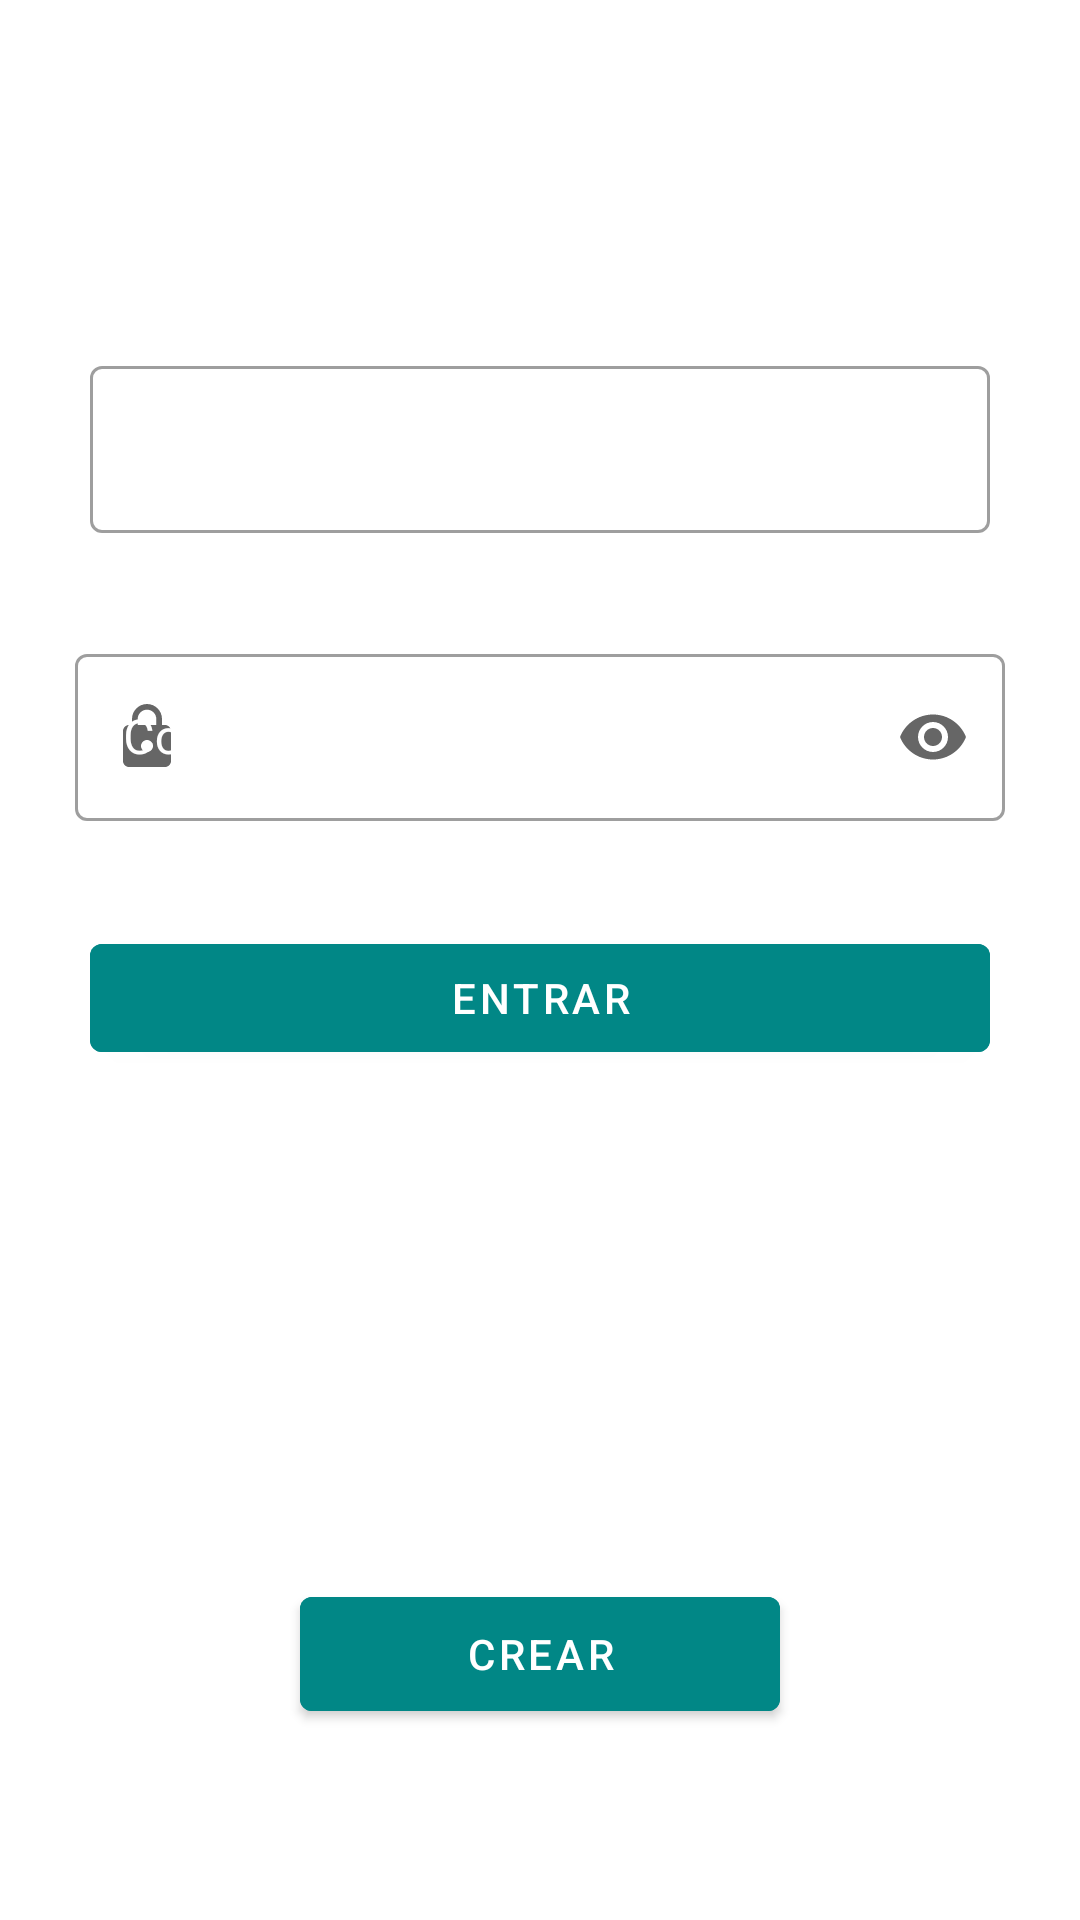

Write the Android layout XML for this screen, with the resource values it uses.
<!-- AndroidManifest.xml: application theme Theme.Toolplus -->
<!-- res/layout/activity_first.xml -->
<?xml version="1.0" encoding="utf-8"?>
<RelativeLayout xmlns:android="http://schemas.android.com/apk/res/android"
    xmlns:app="http://schemas.android.com/apk/res-auto"
    xmlns:tools="http://schemas.android.com/tools"
    android:layout_width="match_parent"
    android:layout_height="match_parent"
    android:background="@drawable/backgroundv2"
    android:padding="10dp"
    tools:context=".FirstActivity">

    <TextView
        android:id="@+id/tvtitle"
        android:layout_width="match_parent"
        android:layout_height="wrap_content"
        android:layout_marginStart="20dp"
        android:layout_marginTop="20dp"
        android:layout_marginEnd="20dp"
        android:layout_marginBottom="20dp"
        android:gravity="center"
        android:text="Iniciar Sesión"
        android:textColor="@color/white"
        android:textSize="35sp"
        android:textStyle="bold" />

    <com.google.android.material.textfield.TextInputLayout
        android:id="@+id/eduser"
        style="@style/Widget.MaterialComponents.TextInputLayout.OutlinedBox"
        android:layout_width="match_parent"
        android:layout_height="wrap_content"
        android:layout_below="@+id/tvtitle"
        android:layout_marginStart="20dp"
        android:layout_marginTop="20dp"
        android:layout_marginEnd="20dp"
        android:layout_marginBottom="20dp"
        android:textColorHint="@color/white"
        app:startIconDrawable="@drawable/baseline_person_24">

        <com.google.android.material.textfield.TextInputEditText
            android:id="@+id/edusername"
            android:layout_width="match_parent"
            android:layout_height="wrap_content"
            android:hint="Usuario"
            android:inputType="text"
            android:textColor="@color/white" />
    </com.google.android.material.textfield.TextInputLayout>

    <com.google.android.material.textfield.TextInputLayout
        android:id="@+id/edpassword"
        style="@style/Widget.MaterialComponents.TextInputLayout.OutlinedBox"
        android:layout_width="match_parent"
        android:layout_height="wrap_content"
        android:layout_below="@+id/eduser"
        android:layout_marginStart="15dp"
        android:layout_marginTop="15dp"
        android:layout_marginEnd="15dp"
        android:layout_marginBottom="15dp"
        android:textColorHint="@color/white"
        app:endIconMode="password_toggle"
        app:startIconDrawable="@drawable/baseline_lock_24">

        <com.google.android.material.textfield.TextInputEditText
            android:id="@+id/edcontra"
            android:layout_width="match_parent"
            android:layout_height="wrap_content"
            android:hint="Contraseña"
            android:inputType="textPassword"
            android:textColor="@color/white" />
    </com.google.android.material.textfield.TextInputLayout>

    
    <com.google.android.material.button.MaterialButton
        android:id="@+id/btnentrar"
        android:layout_width="match_parent"
        android:layout_height="wrap_content"
        android:layout_below="@id/edpassword"
        android:layout_marginStart="20dp"
        android:layout_marginTop="20dp"
        android:layout_marginEnd="20dp"
        android:layout_marginBottom="20dp"
        android:backgroundTint="@color/design_default_color_secondary_variant"
        android:onClick="entrar"
        android:text="ENTRAR"
        android:textColor="@color/white" />
    
    <TextView
        android:id="@+id/tvoption"
        android:layout_width="match_parent"
        android:layout_height="wrap_content"
        android:gravity="center"
        android:text="crear cuenta"
        android:textColor="@color/white"
        android:layout_below="@+id/btnentrar"/>
    
    <LinearLayout
        android:layout_width="401dp"
        android:layout_height="256dp"
        android:layout_below="@+id/tvoption"
        android:layout_alignParentBottom="true"
        android:layout_marginTop="77dp"
        android:layout_centerHorizontal="true"
        android:gravity="center">
        
        <com.google.android.material.button.MaterialButton
            android:layout_width="160dp"
            android:layout_height="50dp"
            android:layout_margin="5dp"
            android:backgroundTint="@color/design_default_color_secondary_variant"
            android:onClick="RegistroData"
            android:text="Crear"
            android:textColor="@color/white" />
    </LinearLayout>
</RelativeLayout>
<!-- resources referenced by this layout -->
<resources>
  <color name="white">#FFFFFFFF</color>
  <!-- drawable baseline_lock_24 (drawable) -->
  <vector android:height="24dp" android:tint="#F1EBEB"
      android:viewportHeight="24" android:viewportWidth="24"
      android:width="24dp" xmlns:android="http://schemas.android.com/apk/res/android">
      <path android:fillColor="@android:color/white" android:pathData="M18,8h-1L17,6c0,-2.76 -2.24,-5 -5,-5S7,3.24 7,6v2L6,8c-1.1,0 -2,0.9 -2,2v10c0,1.1 0.9,2 2,2h12c1.1,0 2,-0.9 2,-2L20,10c0,-1.1 -0.9,-2 -2,-2zM12,17c-1.1,0 -2,-0.9 -2,-2s0.9,-2 2,-2 2,0.9 2,2 -0.9,2 -2,2zM15.1,8L8.9,8L8.9,6c0,-1.71 1.39,-3.1 3.1,-3.1 1.71,0 3.1,1.39 3.1,3.1v2z"/>
  </vector>
  <style name="Theme.Toolplus" parent="Theme.MaterialComponents.DayNight.DarkActionBar">
          
          <item name="colorPrimary">@color/purple_500</item>
          <item name="colorPrimaryVariant">@color/purple_700</item>
          <item name="colorOnPrimary">@color/white</item>
          
          <item name="colorSecondary">@color/teal_200</item>
          <item name="colorSecondaryVariant">@color/teal_700</item>
          <item name="colorOnSecondary">@color/black</item>
          
          <item name="android:statusBarColor">?attr/colorPrimaryVariant</item>
          
      </style>
  <color name="purple_500">#FF6200EE</color>
  <color name="purple_700">#FF3700B3</color>
  <color name="teal_200">#FF03DAC5</color>
  <color name="teal_700">#FF018786</color>
  <color name="black">#FF000000</color>
</resources>
